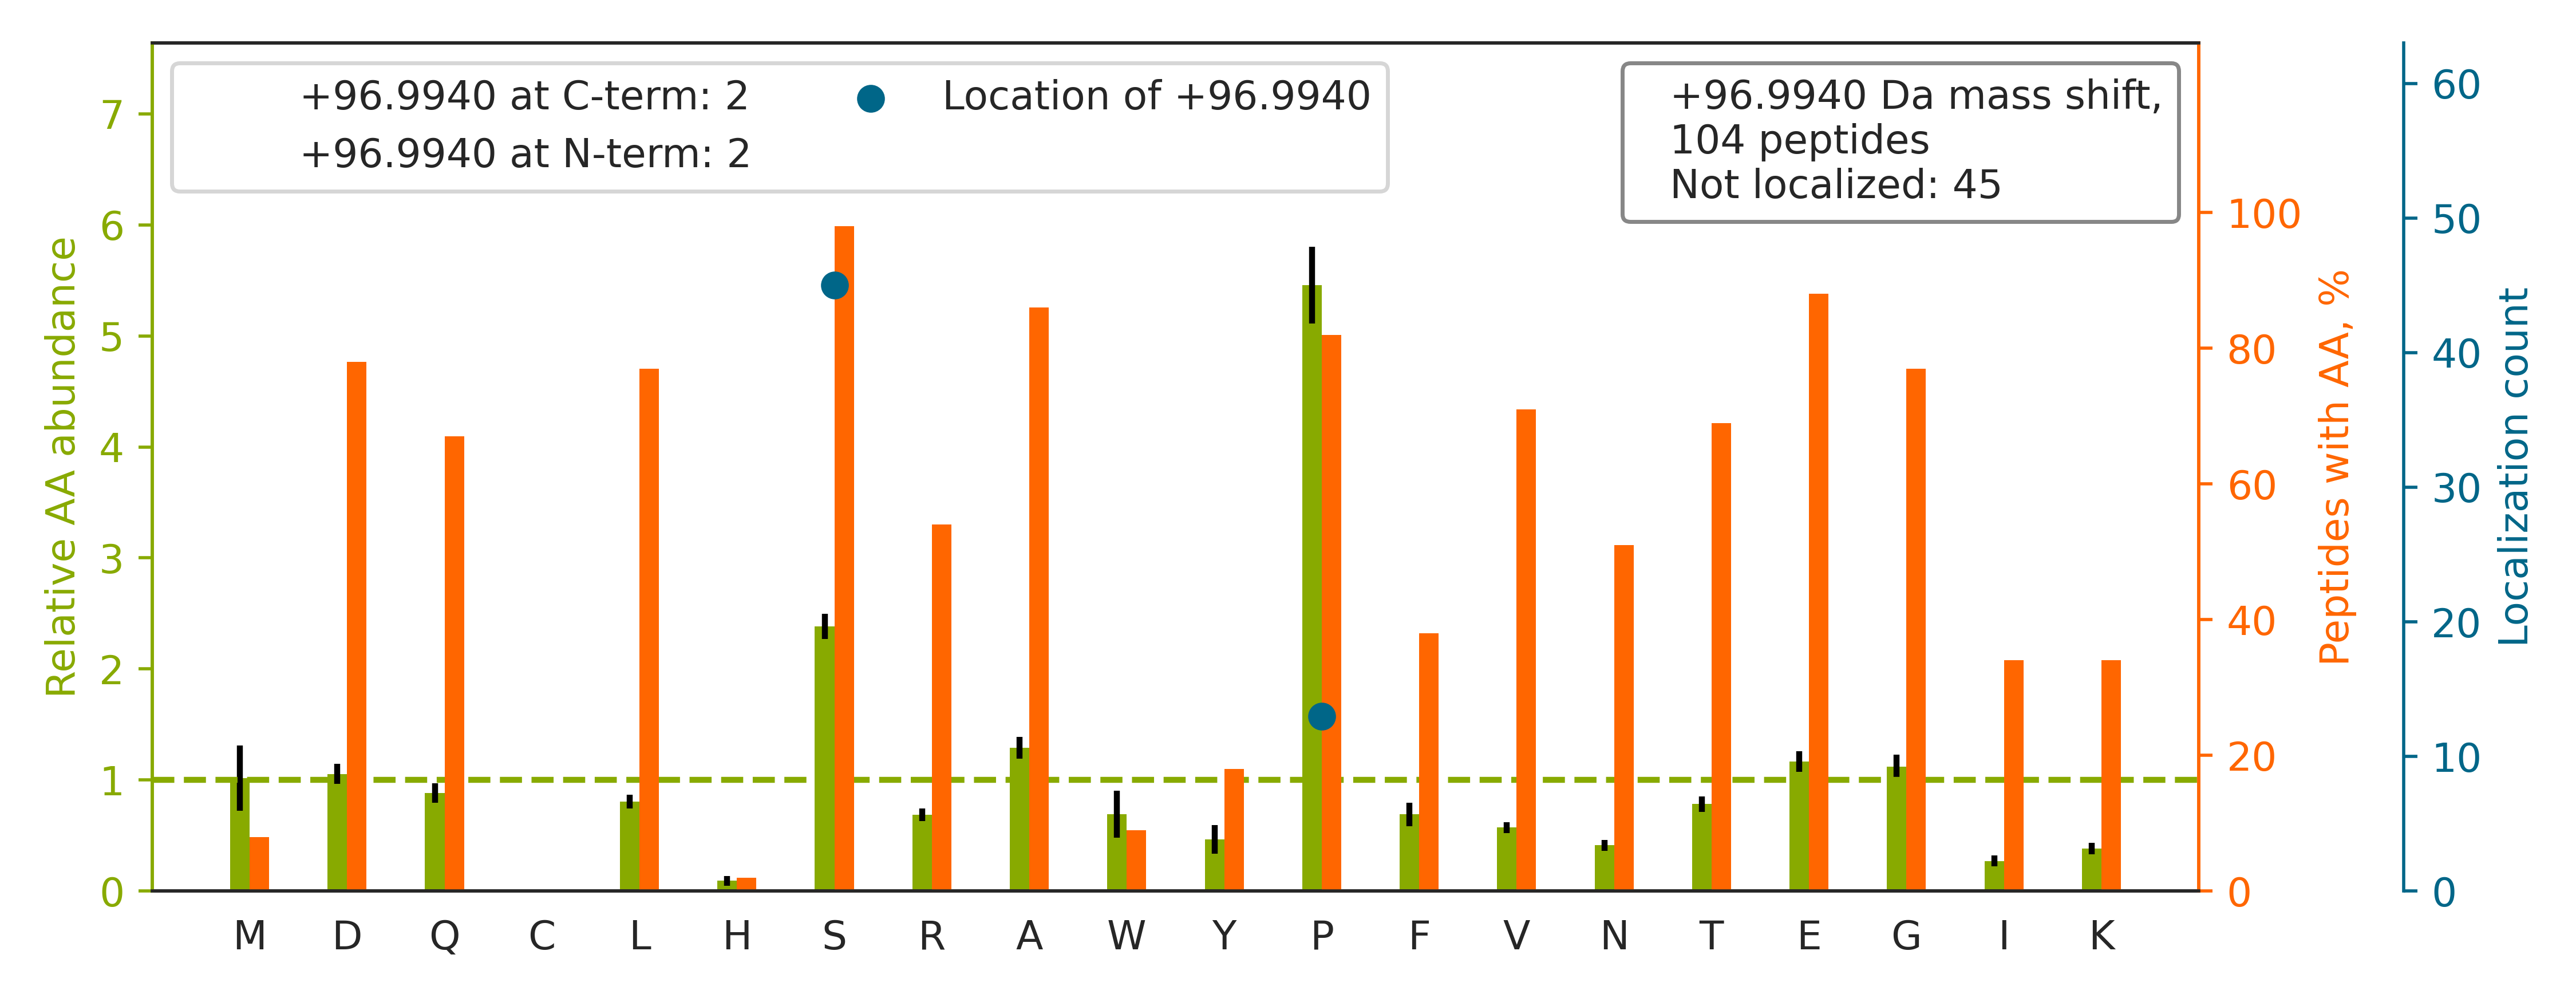

Data behind this chart, as committed beside it:
top isoform	localization score	spectrum
K.GAEASAASEEEAGPQATEPSTPS[+97]GPESGPTPAS…	0.9421	QEXI22206.22330.22330.3
R.FPGDQVVNGAGPELSTGPSPGS[+97]PTLDIDQSIEQ…	0.02628	QEXI22206.42963.42963.3
R.YQDEVFGGFVTEPQEESEEEVEEPEER.Q		QEXI22206.35055.35055.3
K.QAATKENDSSEEVDVFQGSSPVDDIPQEETEEEEVSTV…		QEXI22206.37337.37337.4
R.LEEGVAS[+97]DEEAEEAQPGSGPSPEPEGSPPAHPQ…	0.9975	QEXI22206.20527.20527.3
R.S[+97]LAALDALNTDDENDEEEYEAWK.V	1.0	QEXI22206.36464.36464.3
R.AGSNEDPILAPSGTPPPTIPPDETFGGR.V		QEXI22206.35043.35043.3
R.LTGPPSAGPGPAEPDSDDDSSDLVIENR.Q		QEXI22206.27825.27825.3
R.VENSPQVDGS[+97]PPGLEGLLGGIGEK.G	0.8542	QEXI22206.39601.39601.3
K.VTDALPEPEPP[+97]GAMAASEDEEEEEEALEAMQSR…	0.8764	QEXI22206.39042.39042.3
K.DTSATSQSVNGS[+97]PQAEQPSLESTSK.E	0.5375	QEXI22206.14733.14733.3
R.MQNNS[+97]SPSISPNTSFTSDGSPSPLGGIK.R	0.7525	QEXI22206.30661.30661.3
R.APEGDDFLSLHAES[+97]DGEGALQVDLGEPAPAPPA…	0.9339	QEXI22206.37699.37699.4
R.SQGGGDGVSPTPPEGLAPGVEAGK.G		QEXI22206.23068.23068.3
K.GLQVDLQS[+97]DGAAAEDIVASEQSLGQK.L	0.999	QEXI22206.36076.36076.3
K.SGTAETEPVEQDSSQPSLPLVR.A		QEXI22206.27611.27611.3
R.ELVEP[+97]LTPSGEAPNQALLR.I	0.9799	QEXI22206.32435.32435.3
R.ALMDEEDMDDVVDADEYLIPQQGFFSS[+97]PSTSR.…	0.7116	QEXI22206.48417.48417.3
K.ITFITSFGGS[+97]DEEAAAAAAAAAASGVTTGKPPA…	0.5068	QEXI22206.40920.40920.4
K.ILDPNTGEPAPVLSSPPPADVSTFLAFPSPEK.L		QEXI22206.47293.47293.3
K.IAEEIGIEGS[+97]DDDALVTGEQDEELSR.W	1.0	QEXI22206.33143.33143.3
R.NALFPEVFS[+97]PTPDENSDQNSR.S	0.9058	QEXI22206.36903.36903.3
R.NLQDGQIS[+97]DTGDLGEDIASN.-	1	QEXI22206.36007.36007.2
R.TPAAPASPAAVPSEGSGGSTTGWR.A		QEXI22206.20366.20366.3
R.YFEADPPGQVAAS[+97]PDPTT.-	0.07241	QEXI22206.29386.29386.2
R.GDQPAASGDS[+97]DDDEPPPLPR.L	0.876	QEXI22206.18752.18752.3
K.KLPPPPPQAPPEEENESEPEEPSGVEGAAFQSR.L		QEXI22206.23590.23590.4
K.FEEESKEPVADEEEEDS[+97]DDDVEPITEFR.F	0.9678	QEXI22206.26863.26863.4
R.VGDSTPVSEKPVSAAVDANASESP[+97].-	0.5161	QEXI22206.19976.19976.3
R.SPSSDLDTDAEGDDFELLDQSELSQLDPASSR.S		QEXI22206.44456.44456.3
R.S[+97]ASPDDDLGSSNWEAADLGNEER.K	0.8245	QEXI22206.27888.27888.3
K.EAAVGVPPPAQPAPGEPTPPAPPSPDWTSSSR.E		QEXI22206.32712.32712.3
K.GPGQVPTATSALSLELQEVEPLGLPQASPSR.T		QEXI22206.44263.44263.3
R.LIS[+97]DFEDTDGEGGAYTDNELDEPAEEPLVSSIT…	1	QEXI22206.41977.41977.3
R.KTAATAAAAAAEPPAPPPPPPPEEDPEQDS[+97]GPE…	0.8839	QEXI22206.30829.30829.4
R.EPALPLEPDSGGNTSPGVTANGEAR.T		QEXI22206.27026.27026.3
K.LIPSVGSPASSTPLPPDGTGPNSTPNNR.A		QEXI22206.28789.28789.3
K.MPDEPEEPVVAVSSPAVPPPTK.V		QEXI22206.28863.28863.3
R.QPPGVPNGPSS[+97]PTNESAPELPQR.H	0.506	QEXI22206.31146.31146.3
R.TQLWASEP[+97]GTPPLPTSLPSQNPILK.N	0.8667	QEXI22206.41184.41184.3
R.DGTAPPPQSPGSPGTGQDEEWS[+97]DEESPR.K	0.8619	QEXI22206.20425.20425.3
K.FSAVLVEPPPMSLPGAGLSSQELSGGPGDGP.-		QEXI22206.48679.48679.3
R.NGSPTPAGS[+97]LGGGAVATAGGPGSR.L	0.6686	QEXI22206.17566.17566.3
R.TLSNAEDYLDDEDS[+97]D.-	1	QEXI22206.28317.28317.2
R.LQQGAGLESPQGQP[+97]EPGAASPQR.Q	0.9834	QEXI22206.14459.14459.3
K.ALTDDS[+97]DENEEEDAFTDQK.I	1.0	QEXI22206.18936.18936.3
R.LFP[+97]EFDDSDYDEVPEEGPGAPAR.V	0.002751	QEXI22206.36842.36842.3
R.SPQGPSPVLAEDS[+97]EGEG.-	1	QEXI22206.22516.22516.2
R.GPSAGGGPGSGTS[+97]PQVEWTAR.R	0.8421	QEXI22206.18209.18209.3
R.NSVDTATSSSLSTPSEPLSPTSSLGEERN.-		QEXI22206.27095.27095.3
R.TPALAALAALGAPGPAPTAASSP.-		QEXI22206.47469.47469.3
K.ASLVALPEQTASEEETPPPLLTK.E		QEXI22206.36920.36920.3
K.LLDFGSLSNLQVTQPTVGMNFK.T		QEXI22206.45338.45338.3
R.VFPEPTES[+97]GDEGEELGLPLLSTR.H	0.6713	QEXI22206.43896.43896.3
R.NPPPQDYESDDDSYEVLDLTEYAR.R		QEXI22206.37936.37936.3
R.SSSFSDTLEESSPIAAIFDTENLEK.I		QEXI22206.47735.47735.3
R.DNLTLWTS[+97]DTQGDEAEAGEGGEN.-	1.0	QEXI22206.39589.39589.2
R.LEFQQQLGEAPSDASP[+97].-	0.7568	QEXI22206.31081.31081.2
K.SISSSNP[+97]DLAVAPGSVDDEVSR.I	0.9176	QEXI22206.26046.26046.3
R.NVPQEESLEDS[+97]DVDADFK.A	0.9889	QEXI22206.23727.23727.3
... 44 more rows
